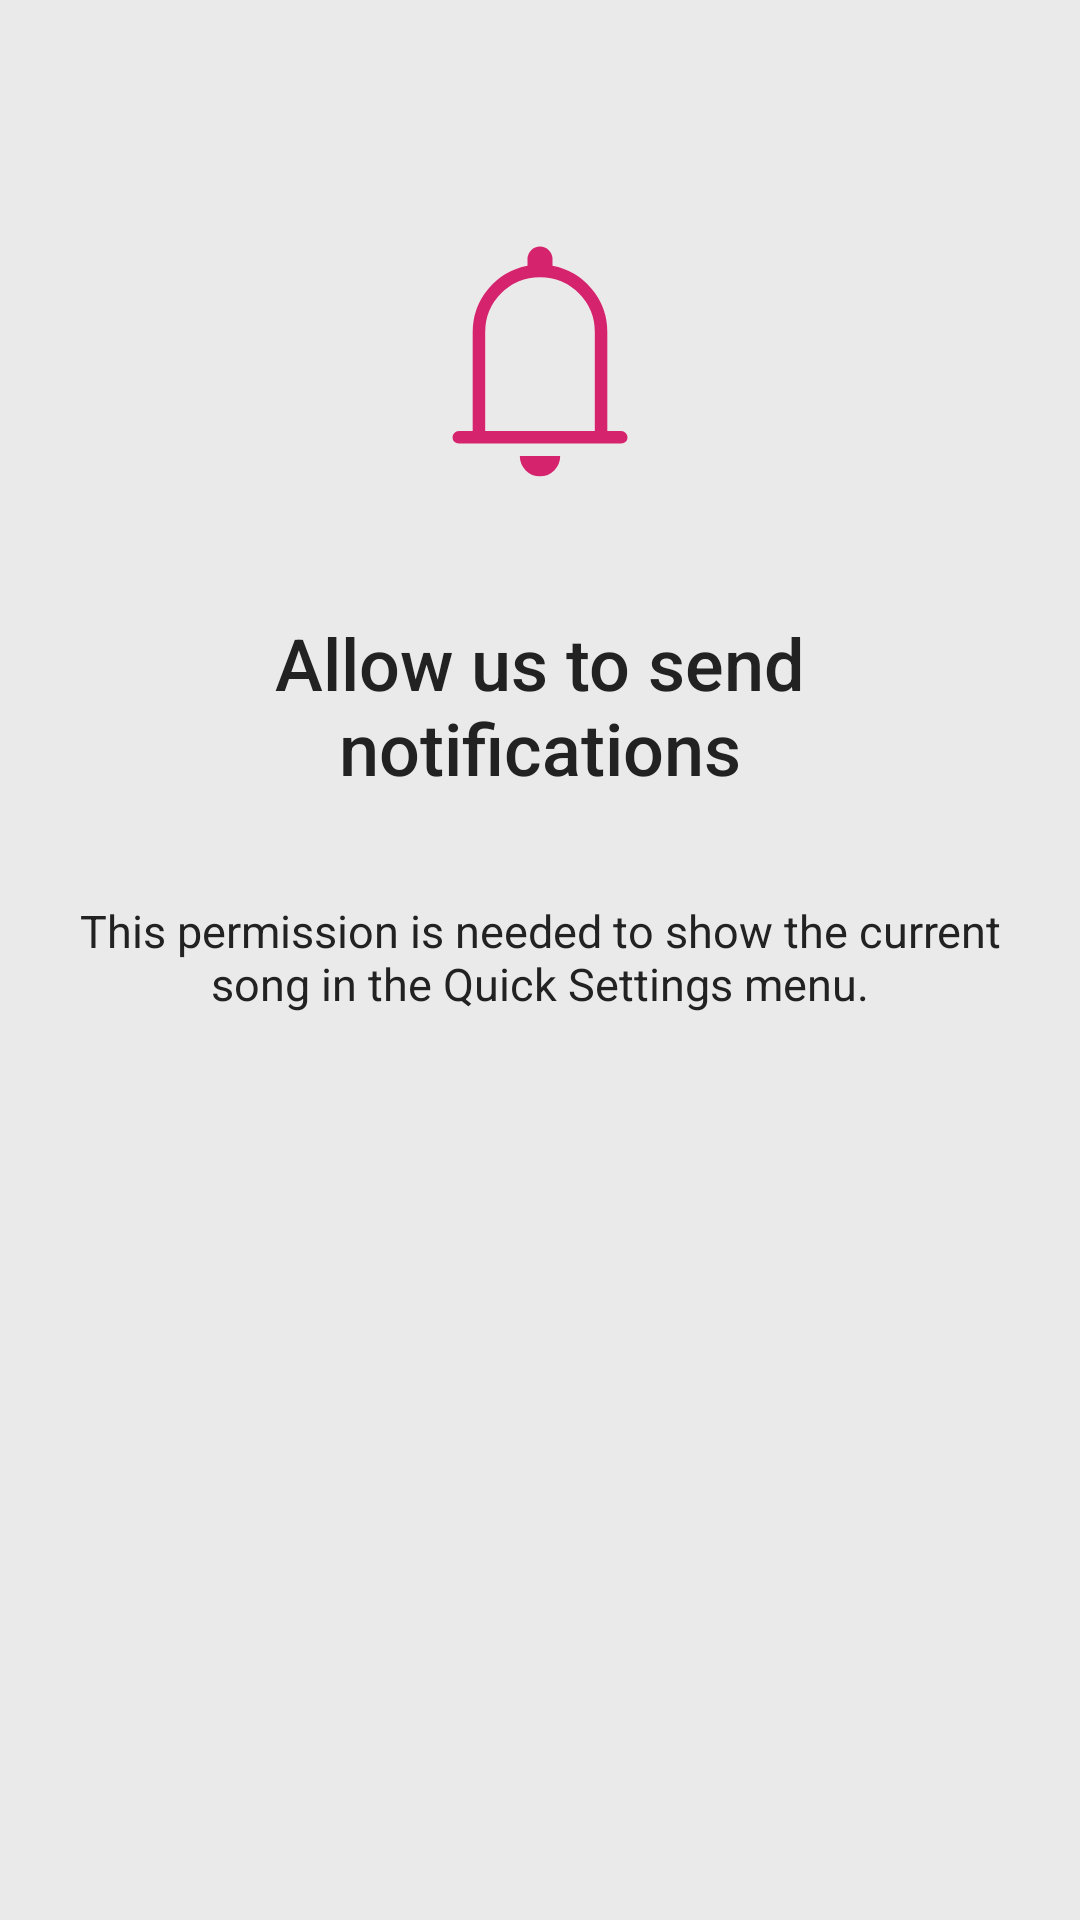

Write the Android layout XML for this screen, with the resource values it uses.
<!-- AndroidManifest.xml: application theme Theme.Music -->
<!-- res/layout/permission_page.xml -->
<?xml version="1.0" encoding="utf-8"?>
<LinearLayout xmlns:android="http://schemas.android.com/apk/res/android"
    xmlns:app="http://schemas.android.com/apk/res-auto"
    android:layout_width="match_parent"
    android:layout_height="match_parent"
    android:orientation="vertical">

    <LinearLayout
        android:layout_width="match_parent"
        android:layout_height="300dp"
        android:gravity="center"
        android:orientation="vertical"
        android:paddingHorizontal="25dp">

        <ImageView
            android:id="@+id/permissionIllustration"
            android:layout_width="100dp"
            android:layout_height="100dp"
            android:layout_margin="35dp"
            app:srcCompat="@drawable/notifications"
            app:tint="?attr/secondaryBrandColor" />

        <TextView
            android:id="@+id/permissionTitleTextView"
            android:layout_width="match_parent"
            android:layout_height="wrap_content"
            android:layout_weight="0"
            android:fontFamily="sans-serif-medium"
            android:text="Allow us to send notifications"
            android:textAlignment="center"
            android:textColor="?attr/mainTextColor"
            android:textSize="24sp" />
    </LinearLayout>

    <TextView
        android:id="@+id/permissionExplainTextView"
        android:layout_width="match_parent"
        android:layout_height="wrap_content"
        android:paddingHorizontal="25dp"
        android:text="This permission is needed to show the current song in the Quick Settings menu."
        android:textAlignment="center"
        android:textColor="?attr/mainTextColor"
        android:textSize="15sp" />
</LinearLayout>
<!-- resources referenced by this layout -->
<resources>
  <!-- drawable notifications (drawable) -->
  <vector xmlns:android="http://schemas.android.com/apk/res/android"
      android:width="24dp"
      android:height="24dp"
      android:viewportWidth="960"
      android:viewportHeight="960"
      android:tint="?attr/colorControlNormal">
    <path
        android:fillColor="@android:color/white"
        android:pathData="M220,750.77Q211.5,750.77 205.75,745.01Q200,739.25 200,730.74Q200,722.23 205.75,716.5Q211.5,710.77 220,710.77L264.61,710.77L264.61,393.85Q264.61,315.46 314.23,255.96Q363.85,196.46 440,181.85L440,160Q440,143.33 451.64,131.67Q463.28,120 479.91,120Q496.54,120 508.27,131.67Q520,143.33 520,160L520,181.85Q596.15,196.46 645.77,255.96Q695.39,315.46 695.39,393.85L695.39,710.77L740,710.77Q748.5,710.77 754.25,716.53Q760,722.29 760,730.8Q760,739.31 754.25,745.04Q748.5,750.77 740,750.77L220,750.77ZM480,464.61L480,464.61L480,464.61L480,464.61Q480,464.61 480,464.61Q480,464.61 480,464.61Q480,464.61 480,464.61Q480,464.61 480,464.61ZM479.86,855.39Q453.15,855.39 434.27,836.4Q415.39,817.42 415.39,790.77L544.61,790.77Q544.61,817.61 525.59,836.5Q506.57,855.39 479.86,855.39ZM304.61,710.77L655.39,710.77L655.39,393.85Q655.39,320.92 604.15,269.69Q552.92,218.46 480,218.46Q407.08,218.46 355.85,269.69Q304.61,320.92 304.61,393.85L304.61,710.77Z"/>
  </vector>
  <style name="Theme.Music" parent="Theme.MusicDefault">
          <item name="android:windowDrawsSystemBarBackgrounds">true</item>
      </style>
  <color name="uui_windowBgLight">#EAEAEA</color>
  <color name="brand_color">#D6236E</color>
  <color name="uui_mainTextLight">#222222</color>
  <color name="uui_secondaryTextLight">#5F5F5F</color>
  <color name="uui_cardLight">#FFFFFF</color>
  <color name="uui_card2Light">#F4F4F4</color>
  <color name="uui_borderLight">#D0D0D0</color>
  <style name="Theme.Music.BottomSheetDialog.P" parent="Theme.Music.BottomSheetDialog">
          <item name="windowBackground">@color/uui_windowBgLight</item>
          <item name="mainBrandColor">@color/brand_color</item>
          <item name="secondaryBrandColor">@color/brand_color</item>
          <item name="mainTextColor">@color/uui_mainTextLight</item>
          <item name="secondaryTextColor">@color/uui_secondaryTextLight</item>
          <item name="cardColor">@color/uui_cardLight</item>
          <item name="borderColor">@color/uui_borderLight</item>
      </style>
  <style name="Theme.Music.BottomSheetDialog" parent="Theme.MaterialComponents.Dialog">
          <item name="android:windowBackground">@android:color/transparent</item>
          <item name="android:backgroundDimEnabled">true</item>
          <item name="android:windowCloseOnTouchOutside">true</item>
          <item name="android:windowMinWidthMajor">100%</item>
          <item name="android:windowMinWidthMinor">100%</item>
          <item name="android:navigationBarColor">?attr/windowBackground</item>
          <item name="android:windowIsFloating">false</item>
          <item name="android:background">@android:color/transparent</item>
          <item name="android:windowIsTranslucent">true</item>
          
      </style>
</resources>
